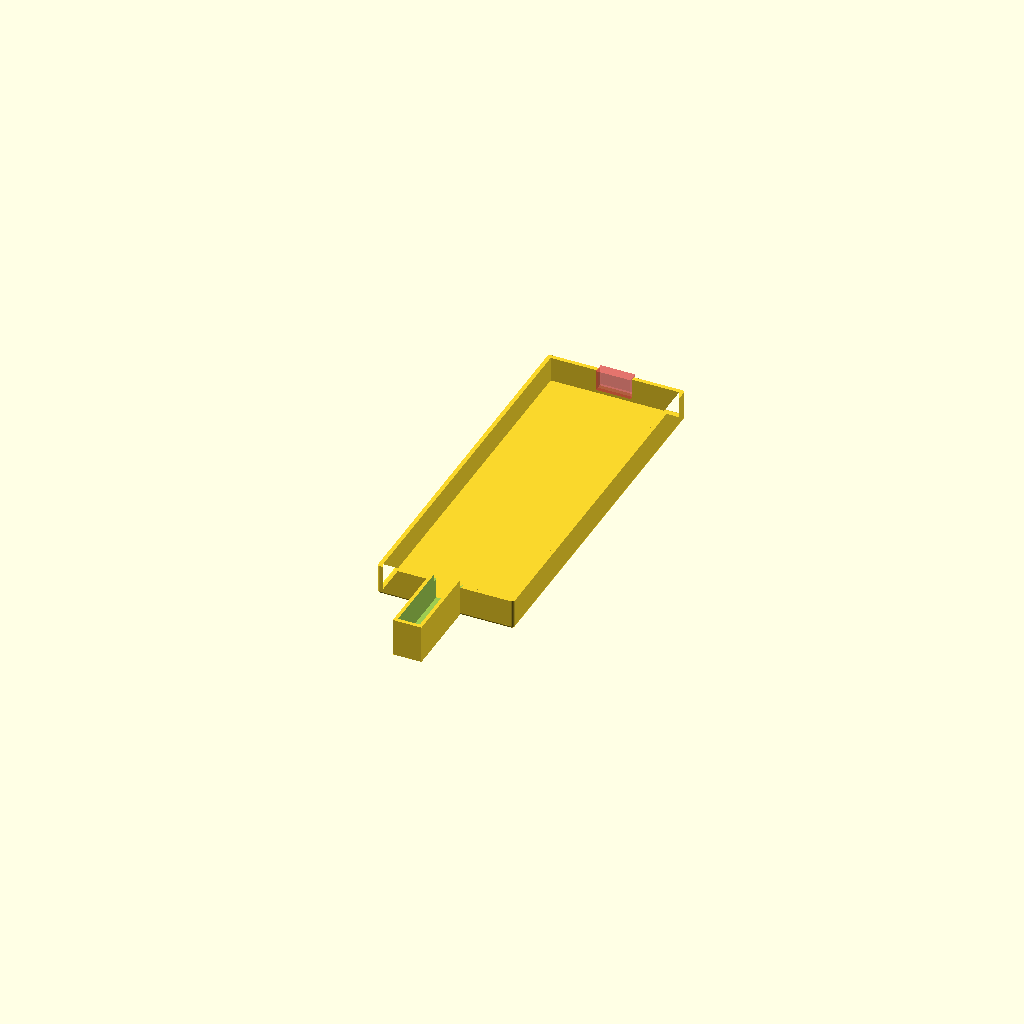
Cell 1 — every parameter at its default value.
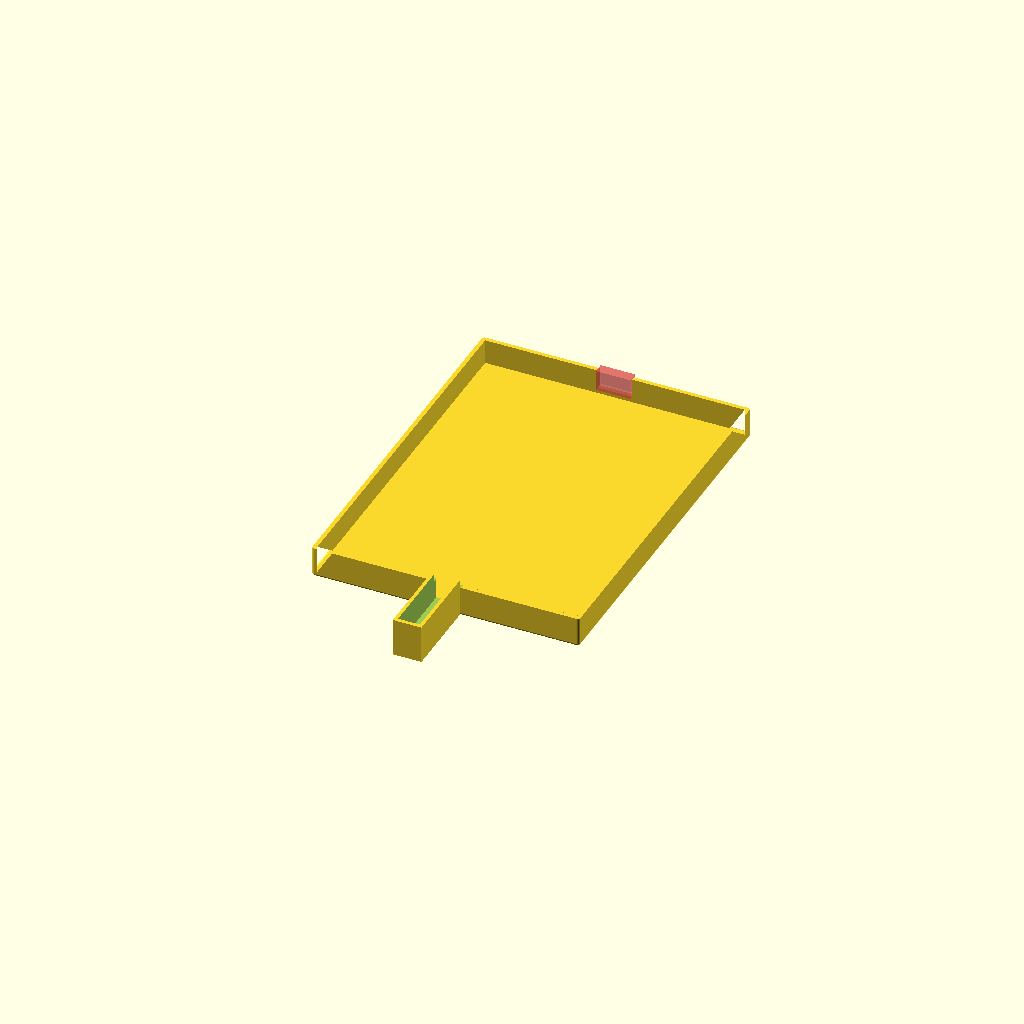
Cell 2: the same model with BOX_W = 76.
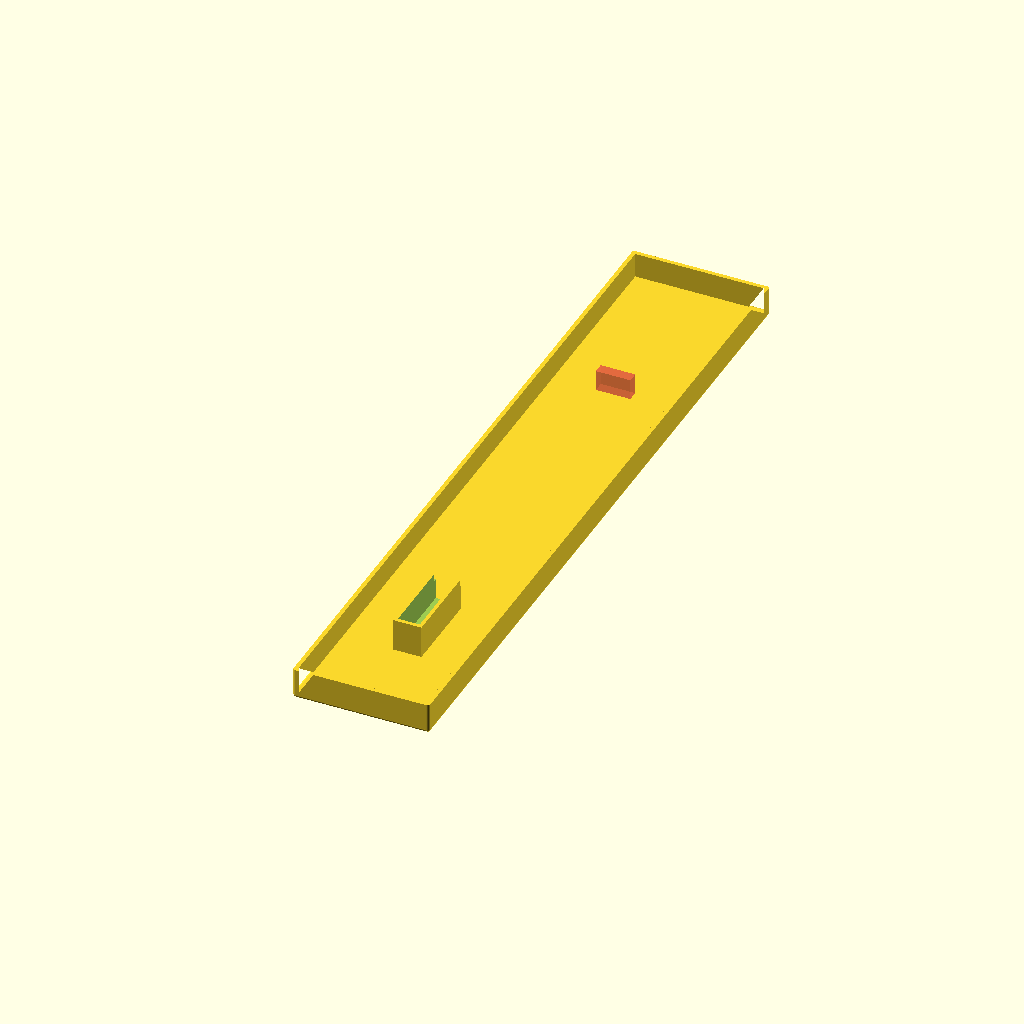
Cell 3: BOX_L = 210 (everything else at default).
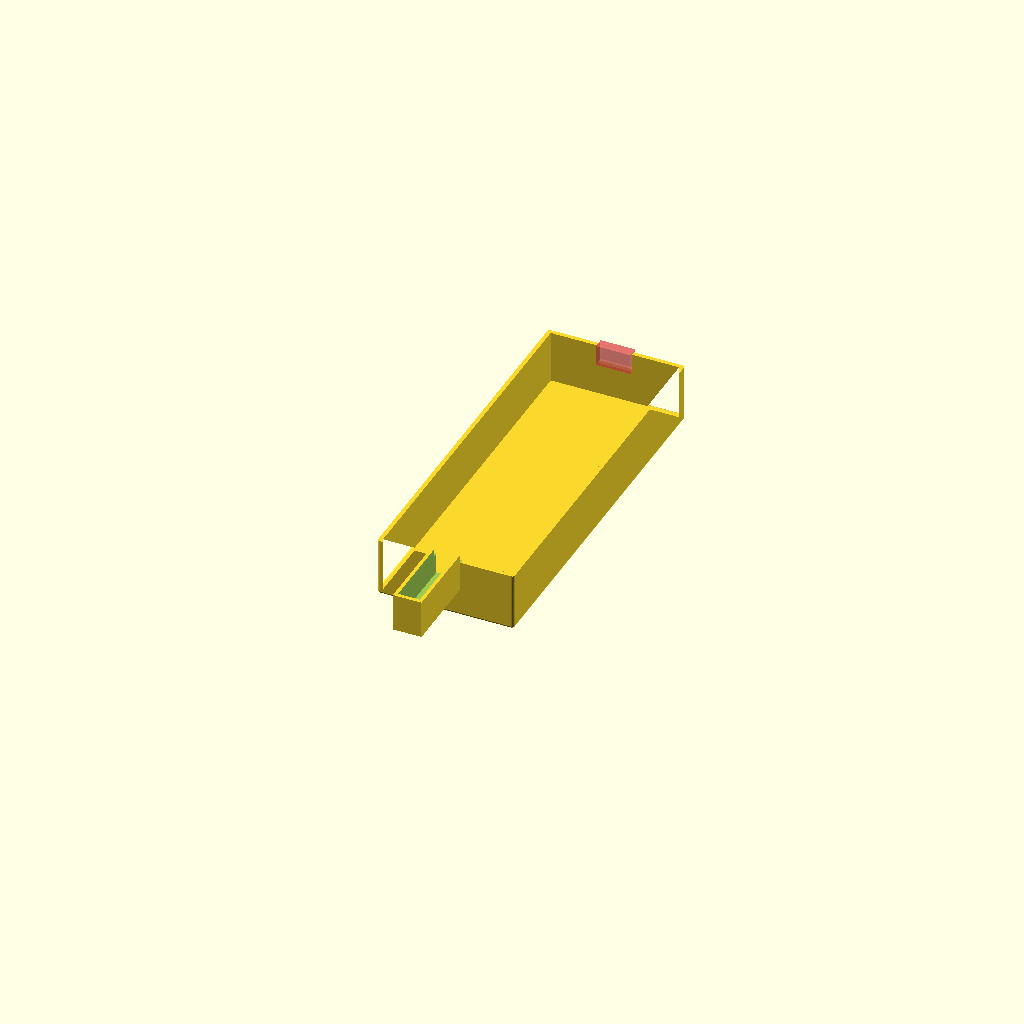
Cell 4: BOX_H = 16 (everything else at default).
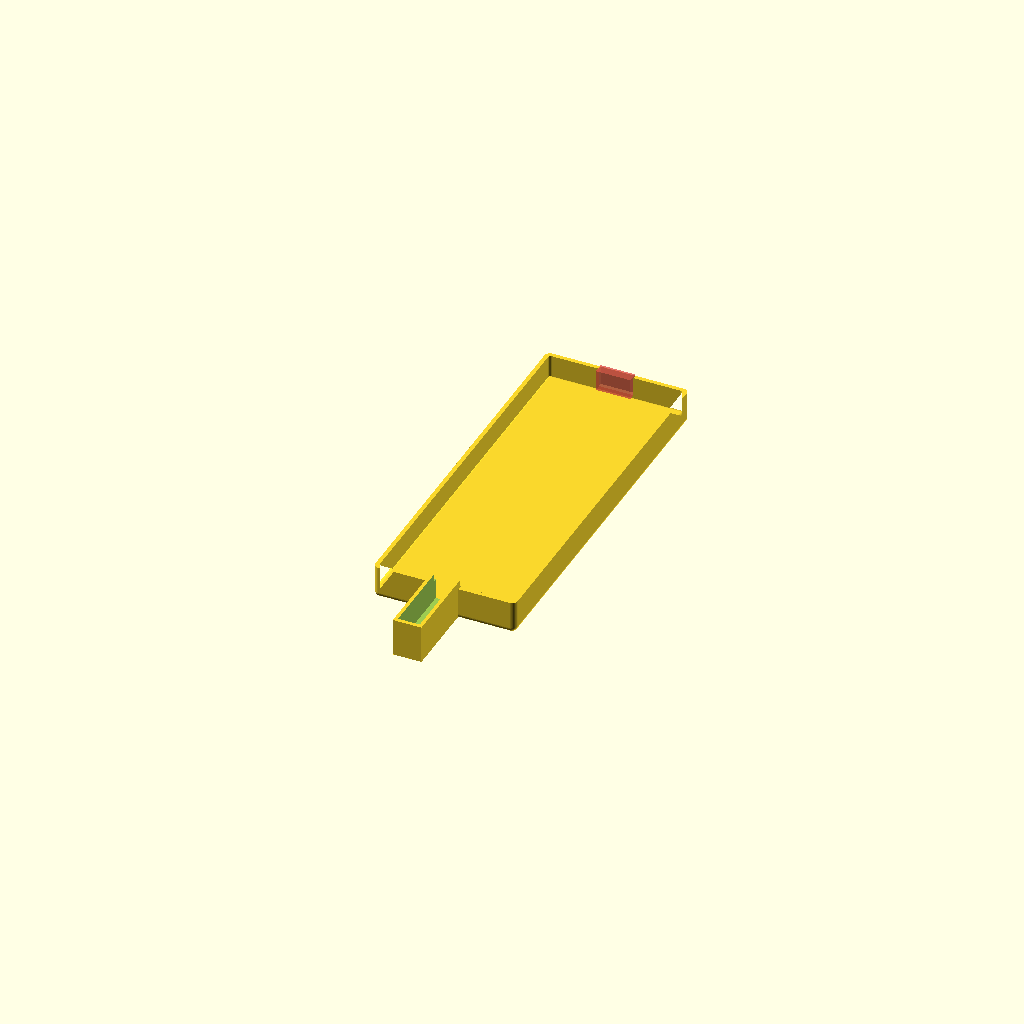
Cell 5: CORNER_RADIUS = 1.6 (everything else at default).
All cells are drawn from one camera (rotation 55°, 0°, 25°, orthographic, colour scheme Cornfield), so only the parameter changes between them.
OpenSCAD source file acoustic_sensor_3d/Bee Mic and Sensor/_[archive]/3. BeeMicSensorTopSlim_105x8.scad:
$fn=50;
BOX_W = 38; // Box Width
BOX_L = 105;// Box Length
BOX_H = 8.0; // Box Height
CORNER_RADIUS = 0.8; // Radius of corners
WALL = 0.8;// Wall Thickness all sides

MIC_OUTSIDE_WIDTH=8.3;
MIC_OUTSIDE_HEIGHT=11.0;
MIC_INSIDE_WIDTH=6.3;
MIC_LENGTH=24.5;

MIC_OFFSET_X = 0;
MIC_OFFSET_Y = -34.5;
MIC_OFFSET_Z = -0.3;

VENT_OFFSET = -4.5;
VENT_L = 19.0;
VENT_R = -19.0;

module sq_vent(x, y, vent_offset) {
    translate([x, y, BOX_H + vent_offset]) {
        rotate([90, 0, 90]) {
            linear_extrude(2.5) square([2, 2], center=true);
        }
    }
}

module vent(x, y, vent_offset) {
    translate([x, y, BOX_H + vent_offset]) {
        rotate([90, 0, 90]) {
            cylinder(h=3.0, d=2.0, center=true);
        }
    }
}

difference() {
    union() {
        linear_extrude( BOX_H )
        difference(){
            offset(r=CORNER_RADIUS) square( [BOX_W, BOX_L], center=true );
            offset(r= CORNER_RADIUS - WALL) square([BOX_W-WALL, BOX_L-WALL], center=true );
        };
        coordinates = [ [0,0],[0,BOX_L],[BOX_W,BOX_L],[BOX_W,0] ];
        translate ( [-BOX_W/2, -BOX_L/2] )
            hull()
            for (i = coordinates)
            translate(i) sphere(CORNER_RADIUS);
            
        translate([MIC_OFFSET_X, MIC_OFFSET_Y, MIC_OFFSET_Z]){
            // mic box
            translate([0,-18.0,BOX_H-3])
            rotate([90,0,0])
            linear_extrude(MIC_LENGTH)square([MIC_OUTSIDE_WIDTH,MIC_OUTSIDE_HEIGHT], center=true);
        }
    }
    
    translate([MIC_OFFSET_X, MIC_OFFSET_Y, MIC_OFFSET_Z]){
        // inside mic channel
        translate([0,-13.8,BOX_H-0.2]) // inside
        rotate([90,0,0])
        linear_extrude(MIC_LENGTH+3.1) square([MIC_INSIDE_WIDTH,MIC_OUTSIDE_HEIGHT], center=true); 
        
        // mic lid clearance at mic box opening
        translate([0, -16.8, BOX_H+1.40])
        rotate([90,0,0])
        linear_extrude(2.0) square([9,2.2], center=true);   
    }
    // cable exit
    translate([0,54.0,BOX_H-2.5])
    rotate([90,0,0])
    #linear_extrude(3.0) square([10,6], center=true);
    /*
    // gas sensor vents
    vent(VENT_L, 29.0, VENT_OFFSET);
    vent(VENT_L, 21.0, VENT_OFFSET);
    vent(VENT_L, 13.0, VENT_OFFSET);
    vent(VENT_L, 5.0, VENT_OFFSET);
    vent(VENT_L, -3.0, VENT_OFFSET);
    vent(VENT_L, -11.0, VENT_OFFSET);
    
    vent(VENT_R, 29.0, VENT_OFFSET);
    vent(VENT_R, 21.0, VENT_OFFSET);
    vent(VENT_R, 13.0, VENT_OFFSET);
    vent(VENT_R, 5.0, VENT_OFFSET);
    vent(VENT_R, -3.0, VENT_OFFSET);
    vent(VENT_R, -11.0, VENT_OFFSET);
    */
}

/*
// save for archiving

module waterdrop() {
    difference(){
        // Main drop shape
        # cylinder(r1=0, r2=0.1875, h=0.375, center=false);
        
        // To subtract from the base to make it rounded like a waterdrop
        translate([0, 0, -0.05])
        sphere(r=0.1875);
    }
}

for(i=[0:2]){
    translate([i*0.5, 0, 0]){
        waterdrop();
    }
}
*/
Parameter table extracted from the source (name, type, default, range or options):
BOX_W: number, default 38
BOX_L: number, default 105
BOX_H: number, default 8
CORNER_RADIUS: number, default 0.8
WALL: number, default 0.8
MIC_OUTSIDE_WIDTH: number, default 8.3
MIC_OUTSIDE_HEIGHT: number, default 11
MIC_INSIDE_WIDTH: number, default 6.3
MIC_LENGTH: number, default 24.5
MIC_OFFSET_X: number, default 0
MIC_OFFSET_Y: number, default -34.5
MIC_OFFSET_Z: number, default -0.3
VENT_OFFSET: number, default -4.5
VENT_L: number, default 19
VENT_R: number, default -19
